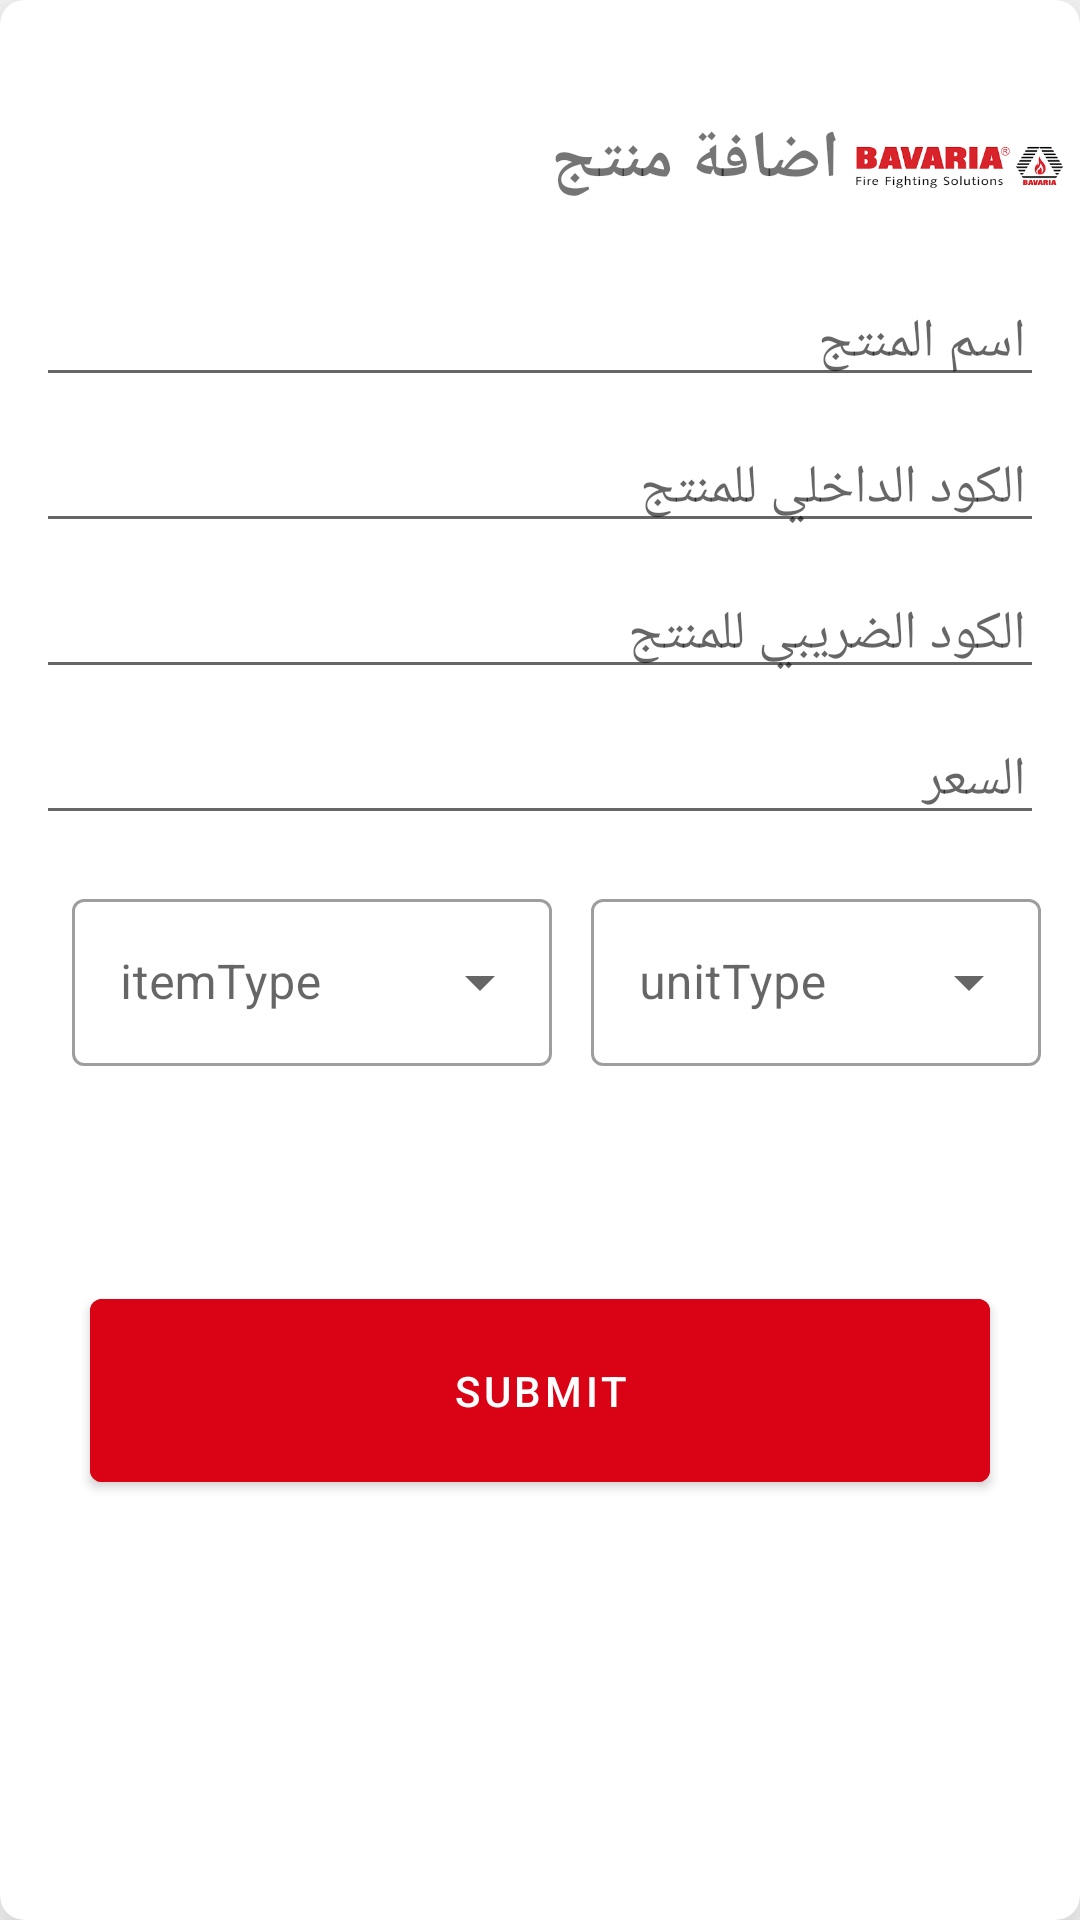

Layout XML and referenced resources for this Android screen:
<!-- AndroidManifest.xml: application theme Theme.Bavaria -->
<!-- res/layout/chos_itemse.xml -->
<?xml version="1.0" encoding="utf-8"?>
<androidx.cardview.widget.CardView xmlns:android="http://schemas.android.com/apk/res/android"
    xmlns:app="http://schemas.android.com/apk/res-auto"
    xmlns:tools="http://schemas.android.com/tools"
    android:layout_width="match_parent"
    android:layout_height="match_parent"
    android:background="#fff"
    app:cardCornerRadius="8dp"

    app:cardElevation="20dp">

    <androidx.constraintlayout.widget.ConstraintLayout
        android:id="@+id/constraintID"
        android:layout_width="match_parent"
        android:layout_height="500dp">

        <EditText
            android:id="@+id/editText1"
            android:layout_width="match_parent"
            android:layout_height="wrap_content"
            android:layout_margin="12dp"
            android:layout_marginTop="24dp"
            android:hint="اسم المنتج "
            android:padding="6dp"
            app:layout_constraintTop_toBottomOf="@+id/imageView2"
            tools:layout_editor_absoluteX="0dp"

            />

        <EditText
            android:id="@+id/editText2"
            android:layout_width="match_parent"
            android:layout_height="wrap_content"
            android:layout_margin="12dp"
            android:layout_marginTop="24dp"
            android:hint="الكود الداخلي للمنتج   "
            android:padding="6dp"
            app:layout_constraintTop_toBottomOf="@+id/editText1"
            tools:layout_editor_absoluteX="0dp" />

        <EditText
            android:id="@+id/editText3"
            android:layout_width="match_parent"
            android:layout_height="wrap_content"
            android:layout_margin="12dp"
            android:layout_marginTop="24dp"
            android:hint="الكود الضريبي للمنتج   "
            android:padding="6dp"
            app:layout_constraintTop_toBottomOf="@+id/editText2"
            tools:layout_editor_absoluteX="0dp" />

        <EditText
            android:id="@+id/priceID"
            android:layout_width="match_parent"
            android:layout_height="wrap_content"
            android:layout_margin="12dp"
            android:hint="السعر"
            android:padding="6dp"
            app:layout_constraintTop_toBottomOf="@+id/editText3"
            tools:layout_editor_absoluteX="12dp" />

        <TextView
            android:id="@+id/textView2"
            android:layout_width="wrap_content"
            android:layout_height="wrap_content"
            android:text="اضافة منتج"
            android:textSize="22dp"
            android:textStyle="bold"
            app:layout_constraintBottom_toBottomOf="@+id/imageView2"
            app:layout_constraintEnd_toStartOf="@+id/imageView2"
            app:layout_constraintTop_toTopOf="@+id/imageView2"
            app:layout_constraintVertical_bias="0.48" />

        <ImageView
            android:id="@+id/imageView2"
            android:layout_width="80dp"
            android:layout_height="60dp"
            app:layout_constraintBottom_toBottomOf="parent"
            app:layout_constraintEnd_toEndOf="parent"
            app:layout_constraintTop_toTopOf="parent"
            app:layout_constraintVertical_bias="0.054"
            app:srcCompat="@drawable/download" />


        <com.google.android.material.textfield.TextInputLayout
            android:id="@+id/customerSpinnerLayout"
            style="@style/Widget.MaterialComponents.TextInputLayout.OutlinedBox.ExposedDropdownMenu"
            android:layout_width="160dp"
            android:layout_height="78dp"
            android:layout_marginStart="24dp"
            android:layout_marginTop="16dp"
            android:hint="itemType"
            android:focusable="false"
            android:focusableInTouchMode="false"
            app:layout_constraintStart_toStartOf="parent"
            app:layout_constraintTop_toBottomOf="@+id/priceID">

            <androidx.appcompat.widget.AppCompatAutoCompleteTextView
                android:id="@+id/customerTextView"
                android:layout_width="match_parent"
                android:layout_height="wrap_content"
                android:focusable="false"
                android:focusableInTouchMode="false"


                tools:ignore="KeyboardInaccessibleWidget" />
        </com.google.android.material.textfield.TextInputLayout>

        <com.google.android.material.button.MaterialButton
            android:id="@+id/submitButton"
            android:layout_width="300dp"
            android:layout_height="73dp"
            android:layout_gravity="center"
            android:backgroundTint="@color/purple_200"
            android:text="Submit"
            android:focusable="false"
            android:focusableInTouchMode="false"
            app:layout_constraintBottom_toBottomOf="parent"
            app:layout_constraintEnd_toEndOf="parent"
            app:layout_constraintStart_toStartOf="parent" />


        <com.google.android.material.textfield.TextInputLayout
            android:id="@+id/customerSpinnerLayout2"
            style="@style/Widget.MaterialComponents.TextInputLayout.OutlinedBox.ExposedDropdownMenu"
            android:layout_width="150dp"
            android:layout_height="78dp"
            android:layout_marginTop="16dp"
            android:hint="unitType"
            android:focusable="false"
            android:focusableInTouchMode="false"
            app:layout_constraintEnd_toEndOf="parent"
            app:layout_constraintStart_toEndOf="@+id/customerSpinnerLayout"
            app:layout_constraintTop_toBottomOf="@+id/priceID">

            <androidx.appcompat.widget.AppCompatAutoCompleteTextView
                android:id="@+id/customerTextView2"
                android:layout_width="match_parent"
                android:layout_height="wrap_content"
                android:clickable="true"

                android:focusable="false"
                android:focusableInTouchMode="false"
                tools:ignore="KeyboardInaccessibleWidget" />
        </com.google.android.material.textfield.TextInputLayout>

    </androidx.constraintlayout.widget.ConstraintLayout>
</androidx.cardview.widget.CardView>
<!-- resources referenced by this layout -->
<resources>
  <color name="purple_200">#DA0315</color>
  <!-- drawable download: png bitmap (drawable, 4152 bytes) -->
  <style name="Theme.Bavaria" parent="Theme.MaterialComponents.Light">
          
          <item name="colorPrimary">@color/purple_500</item>
          <item name="colorPrimaryVariant">@color/purple_700</item>
          <item name="colorOnPrimary">@color/white</item>
          
          <item name="colorSecondary">@color/teal_200</item>
          <item name="colorSecondaryVariant">@color/teal_700</item>
          <item name="colorOnSecondary">@color/black</item>
          
          <item name="android:statusBarColor">?attr/colorPrimaryVariant</item>
          
      </style>
  <color name="purple_500">#DA0315</color>
  <color name="purple_700">#DA0315</color>
  <color name="white">#FFFFFFFF</color>
  <color name="teal_200">#FF03DAC5</color>
  <color name="teal_700">#FF018786</color>
  <color name="black">#FF000000</color>
</resources>
